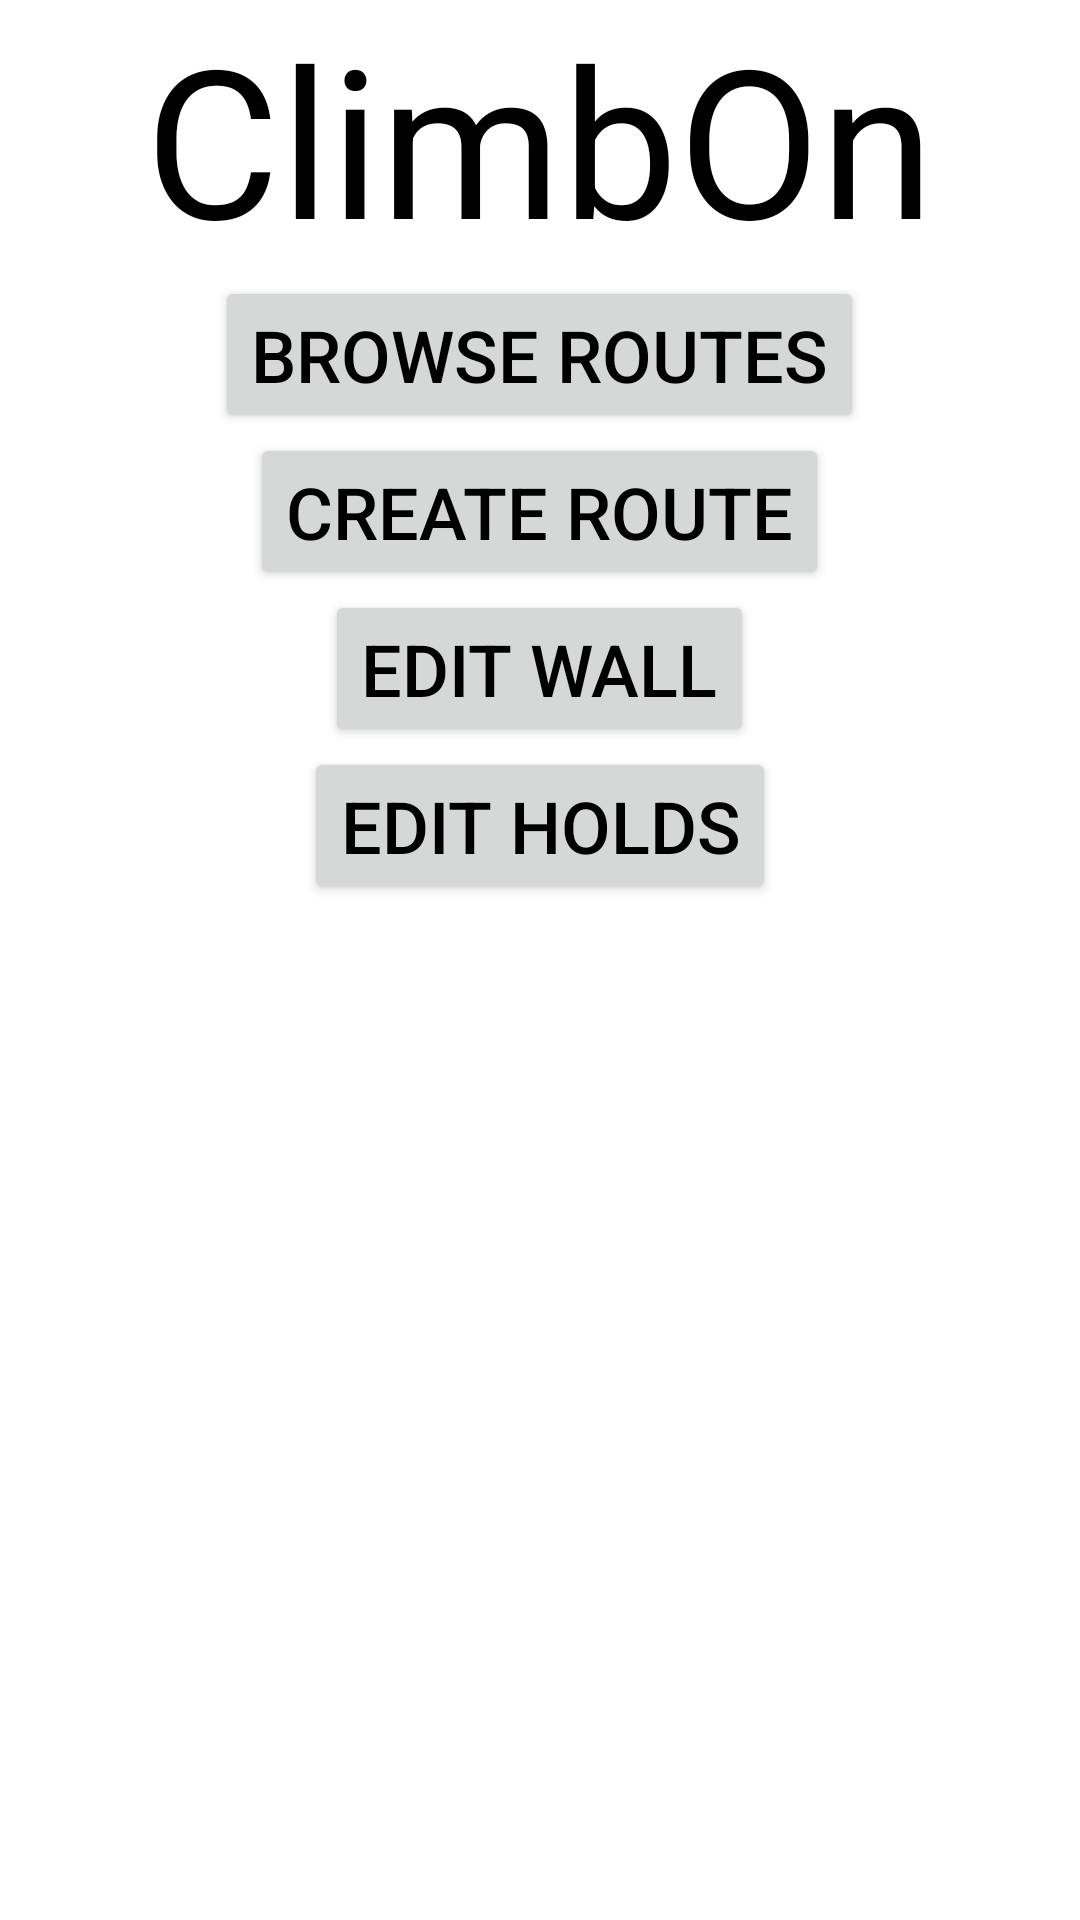

Write the Android layout XML for this screen, with the resource values it uses.
<!-- AndroidManifest.xml: application theme Theme.ClimbOn -->
<!-- res/layout/activity_main_menu.xml -->
<?xml version="1.0" encoding="utf-8"?>
<LinearLayout xmlns:android="http://schemas.android.com/apk/res/android"
    xmlns:app="http://schemas.android.com/apk/res-auto"
    xmlns:tools="http://schemas.android.com/tools"
    android:layout_width="match_parent"
    android:layout_height="match_parent"
    tools:context=".MainMenu"
    android:paddingLeft="16dp"
    android:paddingRight="16dp"
    android:orientation="vertical">

    <TextView
        android:layout_width="wrap_content"
        android:layout_height="wrap_content"
        android:layout_centerInParent="true"
        android:text="ClimbOn"
        android:layout_gravity="center"
        android:textColor="#000000"
        android:textSize="69sp" />
    />

    <Button
        android:layout_width="wrap_content"
        android:layout_height="wrap_content"
        android:text="Browse Routes"
        android:textColor="#000000"
        android:textSize="24sp"
        android:layout_gravity="center"
        android:id="@+id/browse_routes"
    />
    <Button
        android:layout_width="wrap_content"
        android:layout_height="wrap_content"
        android:text="Create Route"
        android:textColor="#000000"
        android:textSize="24sp"
        android:layout_gravity="center"
        android:id="@+id/create_route"
        />
    <Button
        android:layout_width="wrap_content"
        android:layout_height="wrap_content"
        android:text="Edit Wall"
        android:textColor="#000000"
        android:textSize="24sp"
        android:layout_gravity="center"
        android:id="@+id/edit_wall"
        />
    <Button
        android:layout_width="wrap_content"
        android:layout_height="wrap_content"
        android:text="Edit Holds"
        android:textColor="#000000"
        android:textSize="24sp"
        android:layout_gravity="center"
        android:id="@+id/edit_holds"
        />
</LinearLayout>
<!-- resources referenced by this layout -->
<resources>
  <style name="Theme.ClimbOn" parent="Theme.MaterialComponents.DayNight.DarkActionBar">
          
          <item name="colorPrimary">@color/purple_500</item>
          <item name="colorPrimaryVariant">@color/purple_700</item>
          <item name="colorOnPrimary">@color/white</item>
          
          <item name="colorSecondary">@color/teal_200</item>
          <item name="colorSecondaryVariant">@color/teal_700</item>
          <item name="colorOnSecondary">@color/black</item>
          
          <item name="android:statusBarColor" tools:targetApi="l">?attr/colorPrimaryVariant</item>
          
      </style>
  <!-- not gathered from this repository: default colours our renderer supplied (Android Studio template values) -->
  <color name="purple_500">#FF6200EE</color>
  <color name="purple_700">#FF3700B3</color>
  <color name="teal_200">#FF03DAC5</color>
  <color name="teal_700">#FF018786</color>
  <color name="black">#FF000000</color>
  <color name="white">#FFFFFFFF</color>
</resources>
